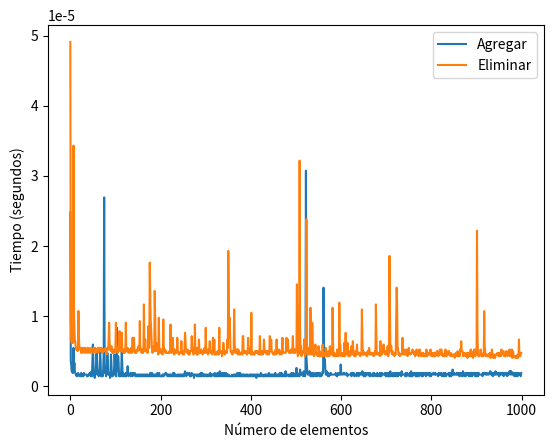

Python code for this plot:
import numpy as np
import time
import matplotlib.pyplot as plt

class ListaArrayNumpy:
    def __init__(self):
        """
        Constructor de la clase ListaArrayNumpy.
        Inicializa una lista vacía utilizando un array NumPy.
        """
        self.array = np.array([])

    def agregar_elemento(self, valor):
        """
        Agrega un nuevo elemento al final de la lista.

        Parámetros:
            - valor: El valor que se agregará a la lista.
        """
        inicio = time.time()
        self.array = np.append(self.array, valor)
        fin = time.time()
        return fin - inicio

    def eliminar_elemento(self, valor):
        """
        Elimina la primera ocurrencia del valor proporcionado en la lista.

        Parámetros:
            - valor: El valor del elemento que se desea eliminar.
        """
        inicio = time.time()
        try:
            indice = np.where(self.array == valor)[0][0]  # Encuentra el índice del primer valor
            self.array = np.delete(self.array, indice)  # Elimina el valor en ese índicr
        except IndexError:
            print(f"El valor {valor} no está en la lista.")
        fin = time.time()
        return fin - inicio

    def imprimir_lista(self):
        """
        Imprime todos los elementos de la lista.
        """
        print(self.array)


# Ejemplo de uso:
lista_numpy = ListaArrayNumpy()
tiempos_agregar = []
tiempos_eliminar = []

for i in range(1000):
    tiempo_agregar = lista_numpy.agregar_elemento(i)
    tiempos_agregar.append(tiempo_agregar)
    
for i in range(1000):
    tiempo_eliminar = lista_numpy.eliminar_elemento(i)
    tiempos_eliminar.append(tiempo_eliminar)

print("Gráfico de tiempo de agregar y eliminar elementos en Lista Array con NumPy:")
plt.plot(range(1000), tiempos_agregar, label='Agregar')
plt.plot(range(1000), tiempos_eliminar, label='Eliminar')
plt.xlabel('Número de elementos')
plt.ylabel('Tiempo (segundos)')
plt.legend()
plt.show()
